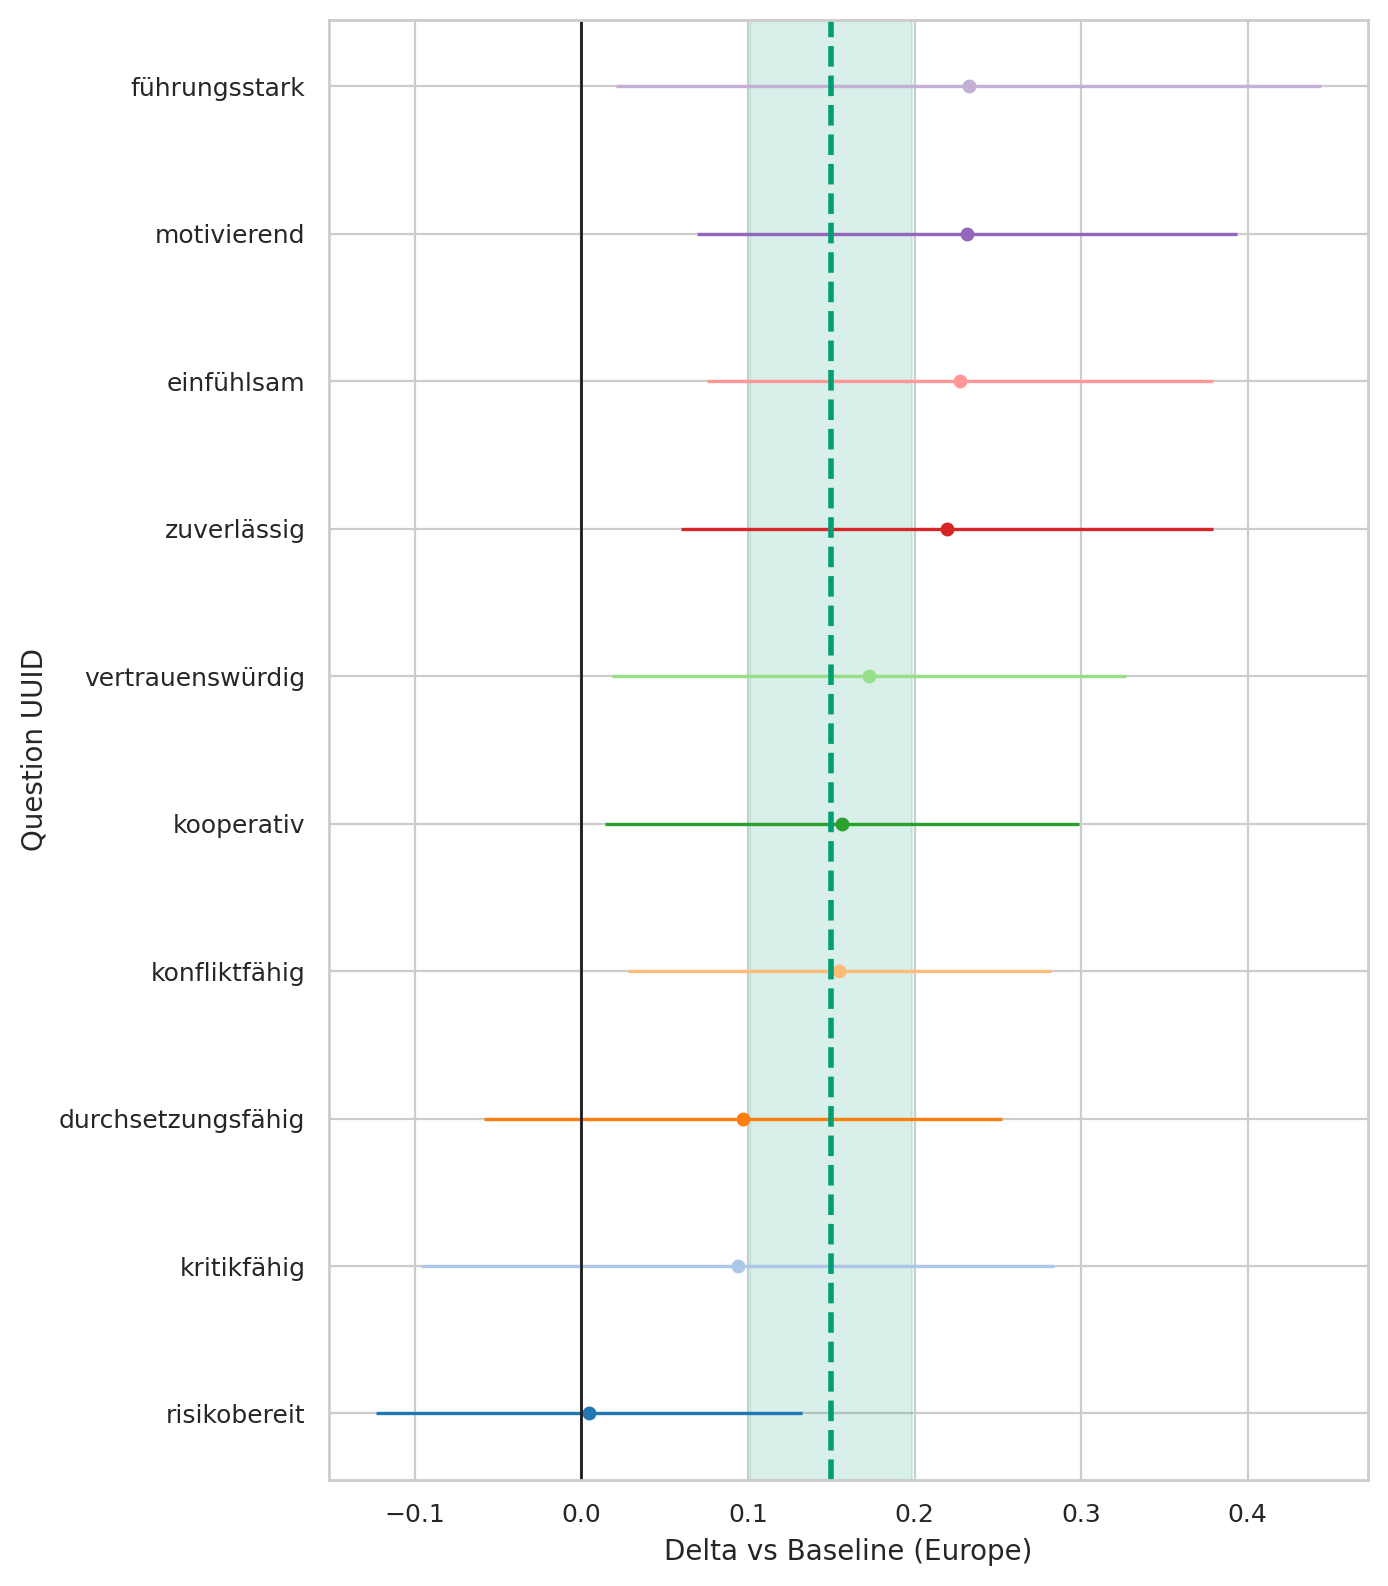

The file beside this chart, header and first rows:
question_uuid, origin_region, baseline, n_cat, n_base, mean_cat, mean_base, delta, se_delta, ci95_low, ci95_high
291bc92a-3833-4380-a290-f8c73523619b, Africa, Europe, 78, 734, 4.244, 4.016, 0.2272, 0.0776, 0.07515, 0.3793
33ab83eb-3b75-492f-b1dd-b56ae29c6a7f, Africa, Europe, 78, 734, 3.333, 3.101, 0.2325, 0.1079, 0.02102, 0.444
3cf11fe2-61bd-4a6c-9ee3-5fa7d8f6cb98, Africa, Europe, 78, 734, 1.756, 1.752, 0.004367, 0.06523, -0.1235, 0.1322
46de21c7-1ef0-4b49-89e5-0c1275476716, Africa, Europe, 78, 734, 4.5, 4.281, 0.2193, 0.08154, 0.05953, 0.3792
78e9c864-c707-4b12-873a-a898fffc859e, Africa, Europe, 78, 734, 3.551, 3.396, 0.1548, 0.06477, 0.02787, 0.2818
82dad07d-3d1c-470d-b237-ec1c34409296, Africa, Europe, 78, 734, 4.397, 4.225, 0.1726, 0.0786, 0.01858, 0.3267
9975ce1f-5463-49b1-a9ab-017cce899eeb, Africa, Europe, 78, 734, 3.244, 3.15, 0.09373, 0.09707, -0.09654, 0.284
9aedef6a-1405-4c3d-b2f8-7b493065a05f, Africa, Europe, 78, 734, 3.718, 3.486, 0.2316, 0.08268, 0.06952, 0.3936
eeef859f-2ff1-40f6-9732-db3b6ee49d12, Africa, Europe, 78, 734, 3.321, 3.223, 0.09708, 0.07934, -0.05842, 0.2526
fe08f245-1ccb-4359-b2f3-017dd0691b6d, Africa, Europe, 78, 734, 4.551, 4.395, 0.1562, 0.07258, 0.01392, 0.2985
